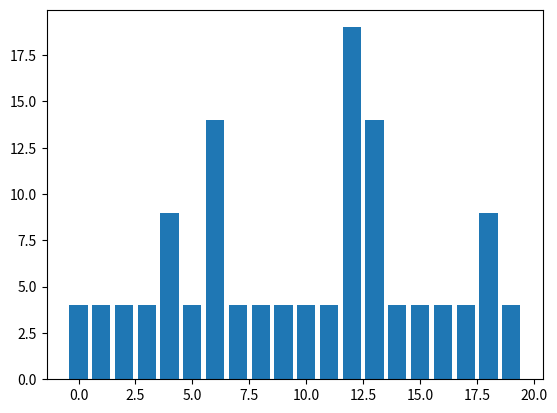

Here is the Python script that generated this plot:
import random
import matplotlib.pyplot as plt

games = 20

accuracy = 0.1

results = {}

for i in range(games):
    throws = 0
    balls = 4
    while balls > 0:
        throws += 1
        throw = random.random()
        if throw <= accuracy:
            balls += 4
        else:
            balls -= 1
        
    results[i] = throws

plt.figure(1)
plt.bar(results.keys(), results.values())
plt.show()
